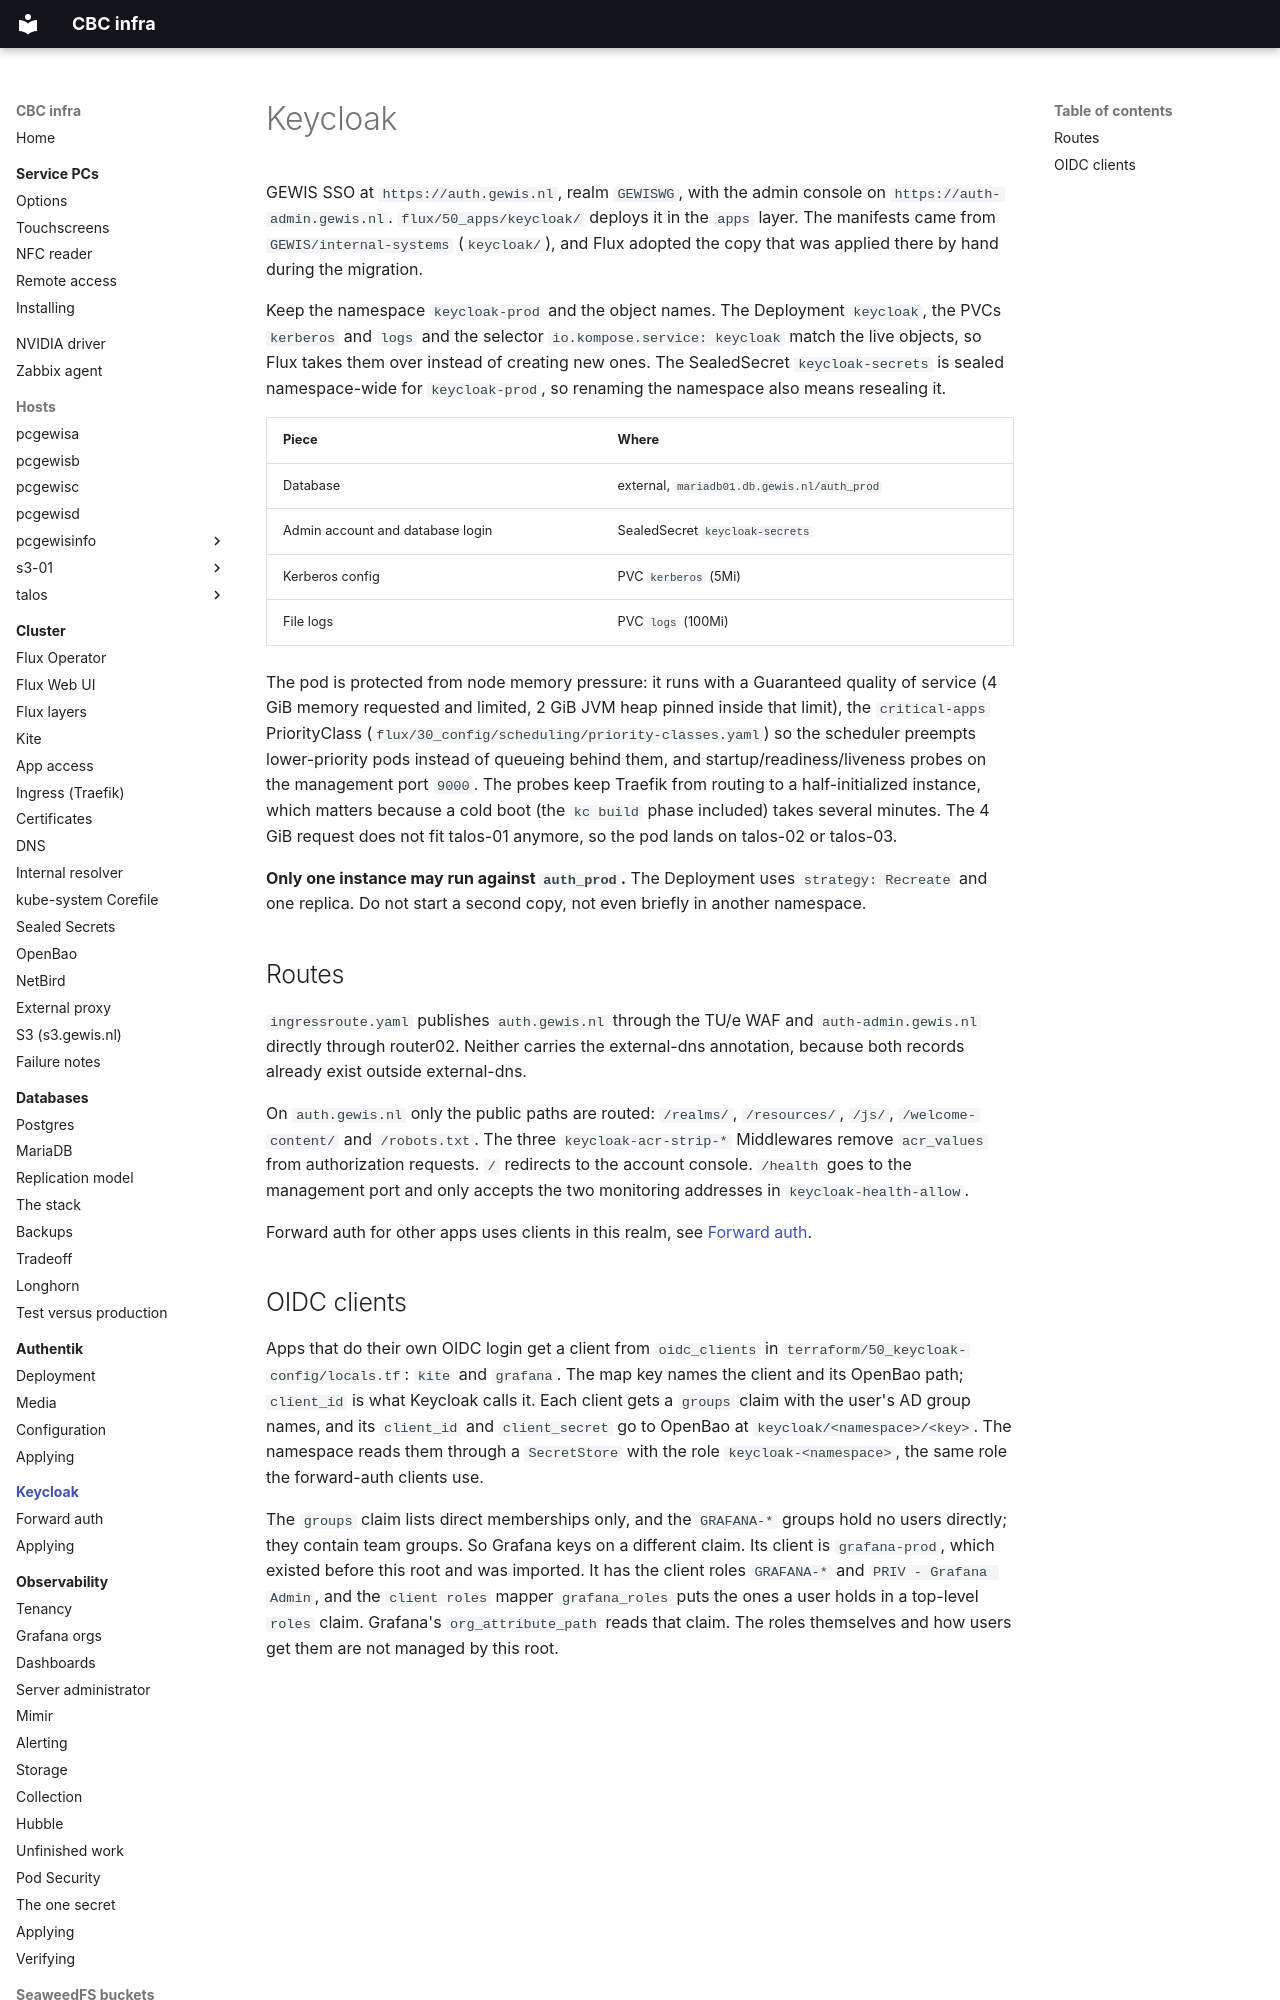

repository: GEWIS/infra · page: keycloak/index.html · generator: mkdocs

# Keycloak

GEWIS SSO at `https://auth.gewis.nl`, realm `GEWISWG`, with the admin console on
`https://auth-admin.gewis.nl`. `flux/50_apps/keycloak/` deploys it in the `apps`
layer. The manifests came from `GEWIS/internal-systems` (`keycloak/`), and Flux
adopted the copy that was applied there by hand during the migration.

Keep the namespace `keycloak-prod` and the object names. The Deployment
`keycloak`, the PVCs `kerberos` and `logs` and the selector
`io.kompose.service: keycloak` match the live objects, so Flux takes them over
instead of creating new ones. The SealedSecret `keycloak-secrets` is sealed
namespace-wide for `keycloak-prod`, so renaming the namespace also means
resealing it.

| Piece | Where |
| --- | --- |
| Database | external, `mariadb01.db.gewis.nl/auth_prod` |
| Admin account and database login | SealedSecret `keycloak-secrets` |
| Kerberos config | PVC `kerberos` (5Mi) |
| File logs | PVC `logs` (100Mi) |

The pod is protected from node memory pressure: it runs with a Guaranteed
quality of service (4 GiB memory requested and limited, 2 GiB JVM heap pinned
inside that limit), the `critical-apps` PriorityClass
(`flux/30_config/scheduling/priority-classes.yaml`) so the scheduler preempts
lower-priority pods instead of queueing behind them, and
startup/readiness/liveness probes on the management port `9000`. The probes
keep Traefik from routing to a half-initialized instance, which matters because
a cold boot (the `kc build` phase included) takes several minutes. The 4 GiB
request does not fit talos-01 anymore, so the pod lands on talos-02 or
talos-03.

**Only one instance may run against `auth_prod`.** The Deployment uses
`strategy: Recreate` and one replica. Do not start a second copy, not even
briefly in another namespace.

## Routes

`ingressroute.yaml` publishes `auth.gewis.nl` through the TU/e WAF and
`auth-admin.gewis.nl` directly through router02. Neither carries the
external-dns annotation, because both records already exist outside
external-dns.

On `auth.gewis.nl` only the public paths are routed: `/realms/`, `/resources/`,
`/js/`, `/welcome-content/` and `/robots.txt`. The three `keycloak-acr-strip-*`
Middlewares remove `acr_values` from authorization requests. `/` redirects to
the account console. `/health` goes to the management port and only accepts the
two monitoring addresses in `keycloak-health-allow`.

Forward auth for other apps uses clients in this realm, see
[Forward auth](forward-auth.md).
